Run: headless pygame with SDL's dummy video driver; simulated clock (each Clock.tick advances the game by its frame time, no real sleeping); random seed 0; keys injected as events and as key.get_pressed() state; no mouse input.
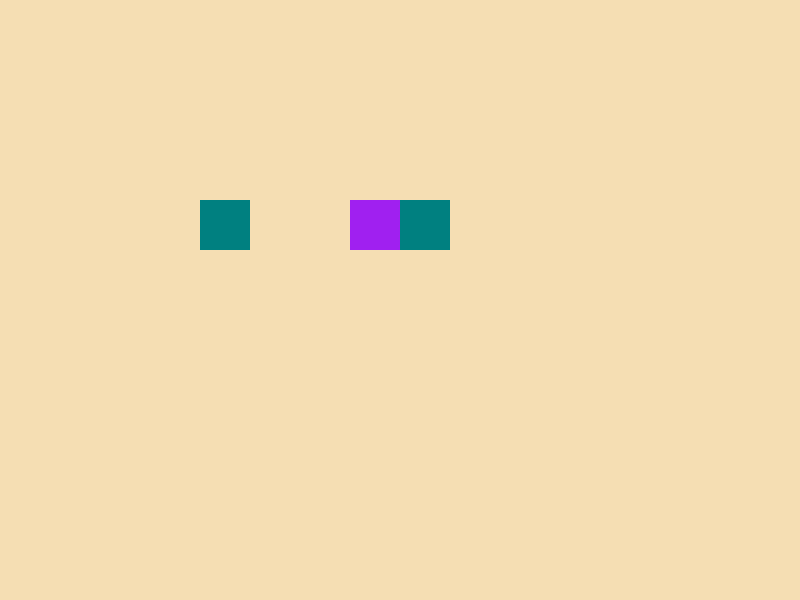
Frame 1 of 4 · flips 1–60 · no input
Frame 2 of 4 · flips 61–180 · tapped SPACE, RETURN · held RIGHT (→), D · screen unchanged from frame 1, image omitted
Frame 3 of 4 · flips 181–300 · held DOWN (↓), S · screen unchanged from frame 2, image omitted
Frame 4 of 4 · flips 301–420 · held LEFT (←), A, UP (↑), W · screen unchanged from frame 3, image omitted

The pygame program that drew these frames:

import pygame, random

pygame.init()

# SCREEN
screen = pygame.display.set_mode((800, 600))
pygame.display.set_caption("Board Game")

# SPRITE
class BoardGame(pygame.sprite.Sprite):
	def __init__(self, x_pos, y_pos, width, height, color):
		super().__init__()
		self.image = pygame.Surface((width, height))
		self.image.fill(color)
		self.rect = self.image.get_rect(topleft = (x_pos, y_pos))

#class Squares:
#	def __init__(self, x_pos, y_pos, width, height, color):
#		self.x_pos = x_pos
#		self.y_pos = y_pos
#		self.width = width
#		self.height = height
#		self.color = color
#		self.rect = pygame.Rect((self.x_pos, self.y_pos), (self.width, self.height))
#
#	def drawShape(self, surface):
#		pygame.draw.rect(surface, self.color, self.rect)


# SPRITESHEET
colorList = ["red", "blue", "green", "purple", "white", "black", "teal"]
# square1 = BoardGame(200, 200, 50, 50, random.choice(colorList))

# GROUP
container = pygame.sprite.Group()

# MATRIX
matrix_data = [1, 0, 0, 1, 1]

x = 200
y = 200

for row in matrix_data:
	if row != 0:
		container.add(BoardGame(x, y, 50, 50, random.choice(colorList)))
	x += 50


# MAIN LOOP
running = True

while running:
	for event in pygame.event.get():
		if event.type == pygame.QUIT:
			running = False

	screen.fill("wheat")


	container.draw(screen)

	pygame.display.flip()

pygame.quit()
